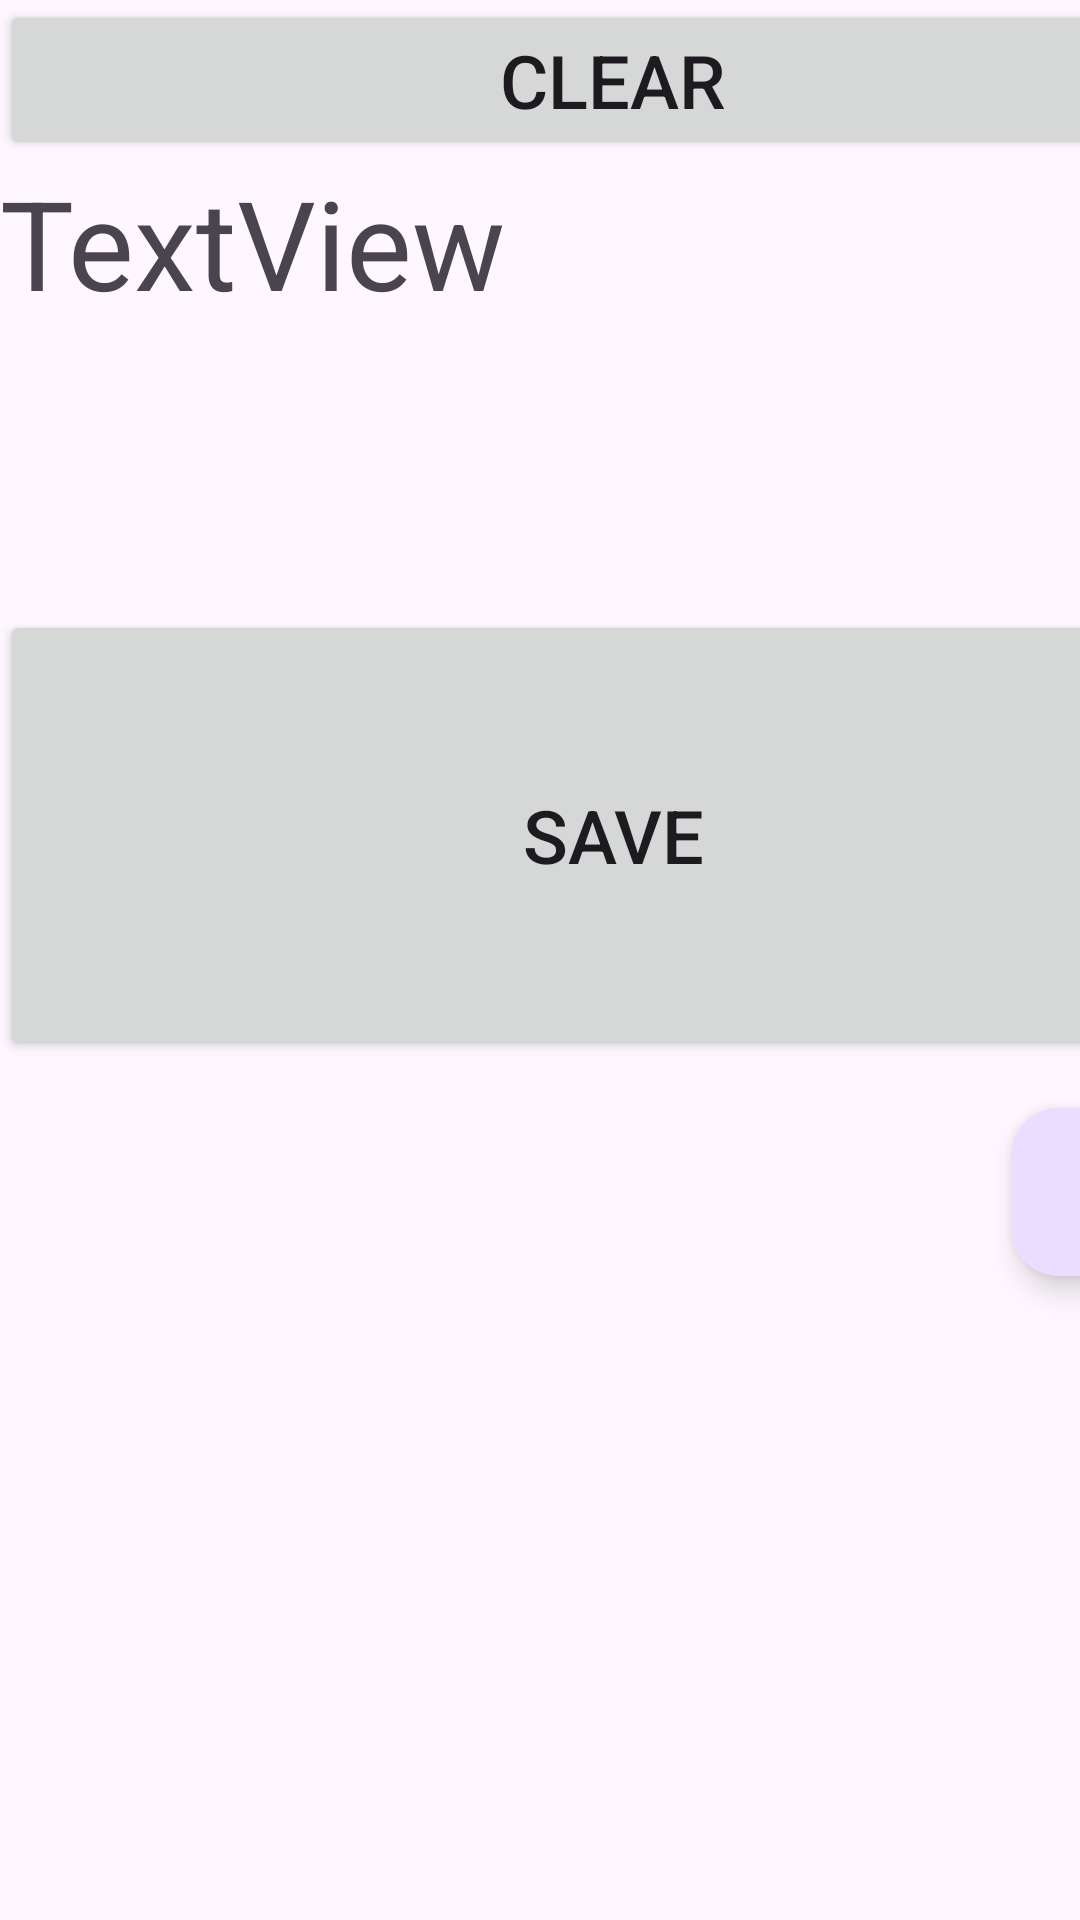

This screen was rendered from an Android layout file. Write that file and the resources it references.
<!-- AndroidManifest.xml: application theme Theme.AplikasiPertama21 -->
<!-- res/layout/activity_pertemuan_tiga.xml -->
<?xml version="1.0" encoding="utf-8"?>
<androidx.constraintlayout.widget.ConstraintLayout xmlns:android="http://schemas.android.com/apk/res/android"
    xmlns:app="http://schemas.android.com/apk/res-auto"
    xmlns:tools="http://schemas.android.com/tools"
    android:layout_width="match_parent"
    android:layout_height="match_parent"
    tools:context=".PertemuanTigaActivity">

    <LinearLayout
        android:layout_width="409dp"
        android:layout_height="match_parent"
        android:orientation="vertical"
        tools:layout_editor_absoluteX="1dp"
        tools:layout_editor_absoluteY="1dp">

        <Button
            android:id="@+id/btnClear"
            android:layout_width="match_parent"
            android:layout_height="wrap_content"
            android:textSize="@dimen/fntSizeButton"
            android:text="@string/btnClear" />

        <TextView
            android:id="@+id/txvIsi"
            android:layout_width="match_parent"
            android:layout_height="150dp"
            android:textSize="@dimen/fntSizeTextview"
            android:text="TextView" />

        <Button
            android:id="@+id/button3"
            android:layout_width="match_parent"
            android:layout_height="150dp"
            android:textSize="@dimen/fntSizeButton"
            android:text="@string/btnSave" />
        <com.google.android.material.floatingactionbutton.FloatingActionButton
            android:id="@+id/fab"
            android:layout_width="wrap_content"
            android:layout_height="wrap_content"
            android:layout_gravity="end|bottom"
            android:src="@drawable/user_24"
            android:contentDescription="@string/submit"
            android:layout_margin="16dp" />
    </LinearLayout>

</androidx.constraintlayout.widget.ConstraintLayout>
<!-- resources referenced by this layout -->
<resources>
  <dimen name="fntSizeButton">12pt</dimen>
  <dimen name="fntSizeTextview">20pt</dimen>
  <string name="btnClear">Clear</string>
  <string name="btnSave">Save</string>
  <string name="submit">Submit</string>
  <style name="Theme.AplikasiPertama21" parent="Base.Theme.AplikasiPertama21" />
  <style name="Base.Theme.AplikasiPertama21" parent="Theme.Material3.DayNight.NoActionBar">
          
         <item name="colorPrimary">@color/biru</item>
      </style>
  <color name="biru">#04ADFA</color>
</resources>
